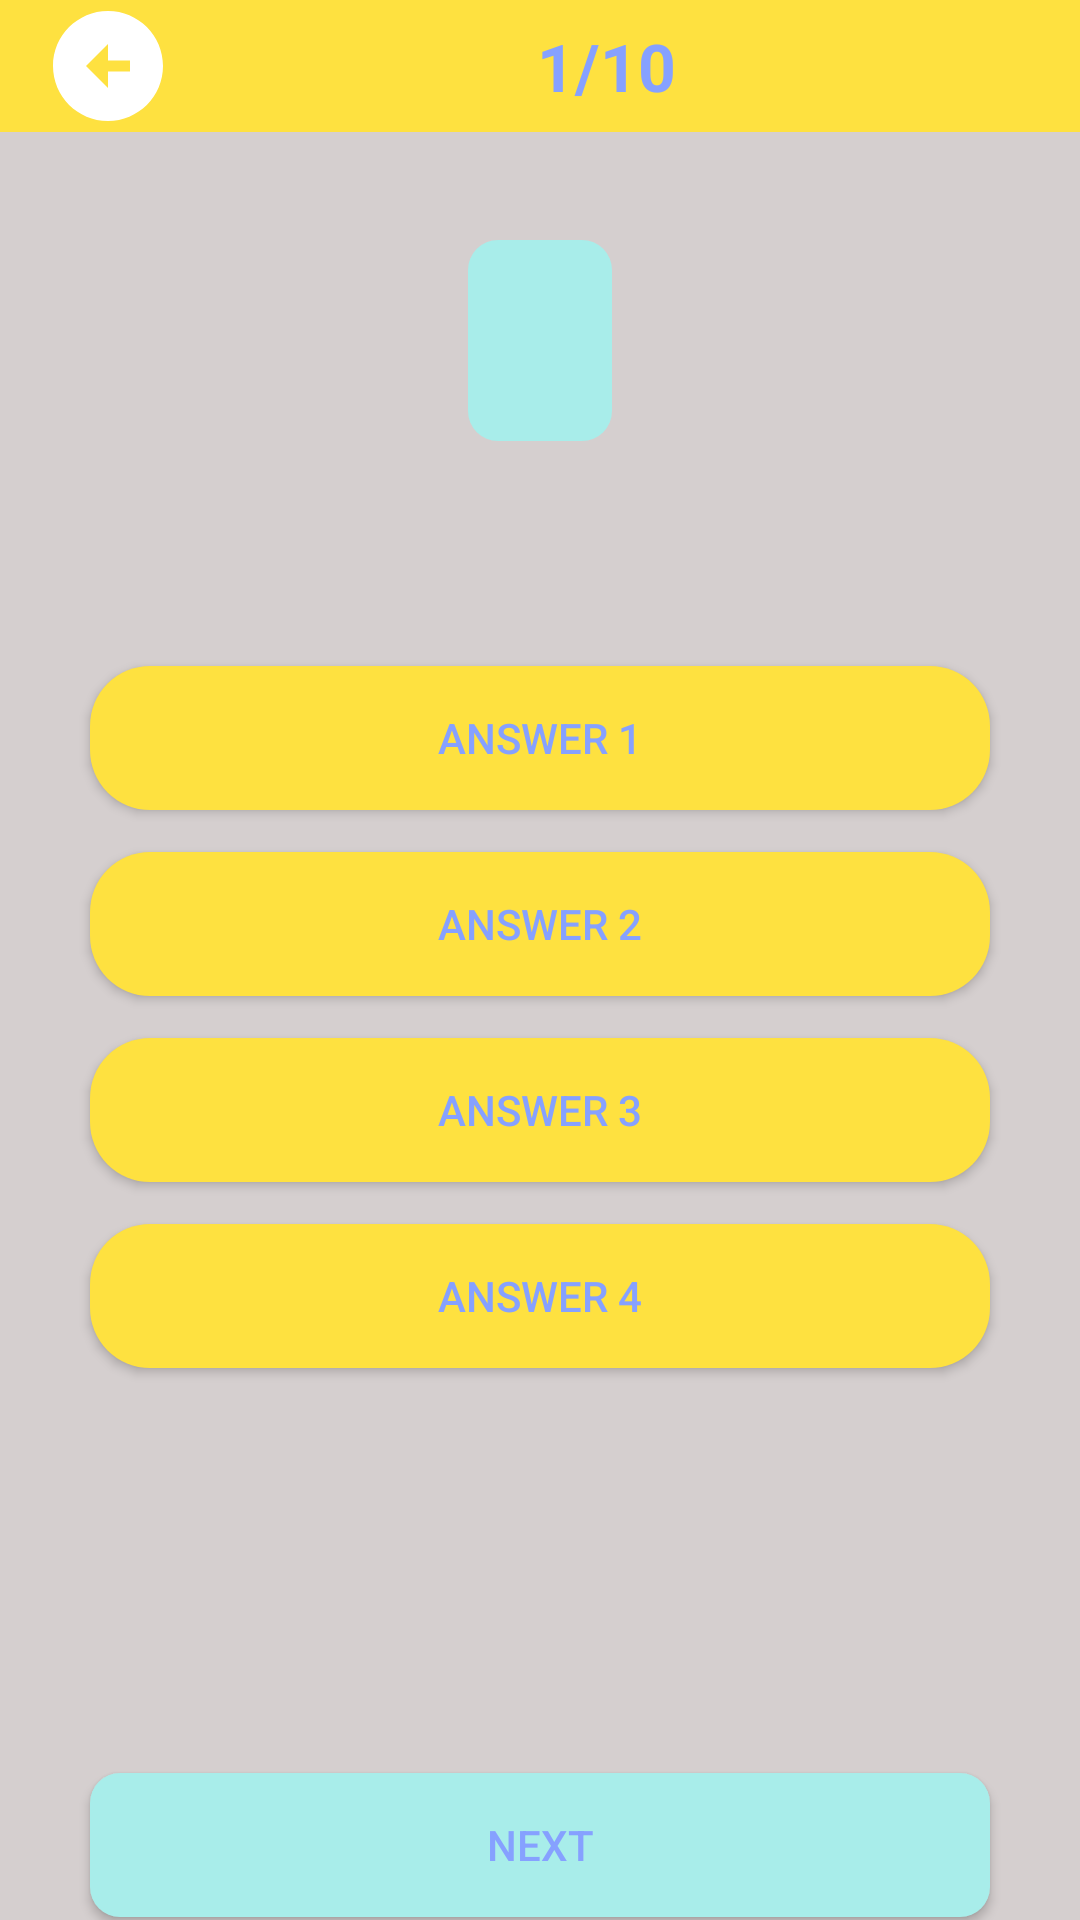

Reconstruct the res/layout file that produces this screen, plus the resources it refers to.
<!-- AndroidManifest.xml: application theme Theme.Win18 -->
<!-- res/layout/activity_quiz.xml -->
<?xml version="1.0" encoding="utf-8"?>
<androidx.constraintlayout.widget.ConstraintLayout
    xmlns:android="http://schemas.android.com/apk/res/android"
    xmlns:app="http://schemas.android.com/apk/res-auto"
    xmlns:tools="http://schemas.android.com/tools"
    android:layout_width="match_parent"
    android:background="#D5CFCF"
    android:layout_height="match_parent"
    tools:context=".QuizActivity">

    <androidx.constraintlayout.widget.ConstraintLayout
        android:id="@+id/constraintLayout"
        android:layout_width="match_parent"
        android:layout_height="wrap_content"
        android:background="#fee140"
        app:layout_constraintEnd_toEndOf="parent"
        app:layout_constraintStart_toStartOf="parent"
        app:layout_constraintTop_toTopOf="parent">

        <androidx.appcompat.widget.AppCompatImageView
            android:id="@+id/imageView_back"
            android:layout_width="wrap_content"
            android:layout_height="wrap_content"
            android:layout_marginStart="14dp"
            android:src="@drawable/ic_baseline_arrow_circle_left_24"
            app:layout_constraintBottom_toBottomOf="parent"
            app:layout_constraintStart_toStartOf="parent"
            app:layout_constraintTop_toTopOf="parent" />

        <TextView
            android:id="@+id/textView_number"
            android:layout_width="wrap_content"
            android:layout_height="wrap_content"
            android:text="1/10"
            android:textSize="22sp"
            android:textStyle="bold"
            app:layout_constraintBottom_toBottomOf="parent"
            app:layout_constraintEnd_toStartOf="@+id/textView_time"
            app:layout_constraintStart_toEndOf="@+id/imageView_back"
            app:layout_constraintTop_toTopOf="parent" />

        <TextView
            android:id="@+id/textView_time"
            android:layout_width="wrap_content"
            android:layout_height="wrap_content"
            android:layout_marginEnd="14dp"
            android:textSize="22sp"
            app:layout_constraintBottom_toBottomOf="parent"
            app:layout_constraintEnd_toEndOf="parent"
            app:layout_constraintTop_toTopOf="parent" />
    </androidx.constraintlayout.widget.ConstraintLayout>

    <TextView
        android:id="@+id/textView_question"
        android:layout_width="wrap_content"
        android:layout_height="wrap_content"
        android:layout_marginTop="36dp"
        android:background="@drawable/round_quiz_back"
        android:padding="24dp"
        app:layout_constraintEnd_toEndOf="parent"
        app:layout_constraintStart_toStartOf="parent"
        app:layout_constraintTop_toBottomOf="@+id/constraintLayout"></TextView>

    <androidx.appcompat.widget.AppCompatButton
        android:id="@+id/button_answer1"
        android:layout_marginTop="75dp"
        android:text="Answer 1"
        android:background="@drawable/round_back_button"
        android:layout_width="300dp"
        android:layout_height="wrap_content"
        app:layout_constraintEnd_toEndOf="parent"
        app:layout_constraintStart_toStartOf="parent"
        app:layout_constraintTop_toBottomOf="@+id/textView_question" />

    <androidx.appcompat.widget.AppCompatButton
        android:id="@+id/button_answer2"
        android:layout_marginTop="14dp"
        android:text="Answer 2"
        android:background="@drawable/round_back_button"
        android:layout_width="300dp"
        android:layout_height="wrap_content"
        app:layout_constraintEnd_toEndOf="parent"
        app:layout_constraintStart_toStartOf="parent"
        app:layout_constraintTop_toBottomOf="@+id/button_answer1" />

    <androidx.appcompat.widget.AppCompatButton
        android:id="@+id/button_answer3"
        android:layout_marginTop="14dp"
        android:text="Answer 3"
        android:background="@drawable/round_back_button"
        android:layout_width="300dp"
        android:layout_height="wrap_content"
        app:layout_constraintEnd_toEndOf="parent"
        app:layout_constraintStart_toStartOf="parent"
        app:layout_constraintTop_toBottomOf="@+id/button_answer2" />

    <androidx.appcompat.widget.AppCompatButton
        android:id="@+id/button_answer4"
        android:layout_width="300dp"
        android:layout_height="wrap_content"
        android:layout_marginTop="14dp"
        android:background="@drawable/round_back_button"
        android:text="Answer 4"
        app:layout_constraintEnd_toEndOf="parent"
        app:layout_constraintStart_toStartOf="parent"
        app:layout_constraintTop_toBottomOf="@+id/button_answer3" />

    <androidx.appcompat.widget.AppCompatButton
        android:id="@+id/button_next"
        android:layout_width="300dp"
        android:layout_height="wrap_content"
        android:layout_marginTop="134dp"
        android:text="Next"
        android:background="@drawable/round_quiz_back"
        app:layout_constraintBottom_toBottomOf="parent"
        app:layout_constraintEnd_toEndOf="parent"
        app:layout_constraintStart_toStartOf="parent"
        app:layout_constraintTop_toBottomOf="@+id/button_answer4" />


</androidx.constraintlayout.widget.ConstraintLayout>
<!-- resources referenced by this layout -->
<resources>
  <!-- drawable ic_baseline_arrow_circle_left_24 (drawable) -->
  <vector android:height="44dp" android:tint="#FFFFFF"
      android:viewportHeight="24" android:viewportWidth="24"
      android:width="44dp" xmlns:android="http://schemas.android.com/apk/res/android">
      <path android:fillColor="@android:color/white" android:pathData="M2,12c0,5.52 4.48,10 10,10s10,-4.48 10,-10c0,-5.52 -4.48,-10 -10,-10C6.48,2 2,6.48 2,12zM12,11l4,0v2l-4,0l0,3l-4,-4l4,-4L12,11z"/>
  </vector>
  <!-- drawable round_back_button (drawable) -->
  <?xml version="1.0" encoding="utf-8"?>
  <shape xmlns:android="http://schemas.android.com/apk/res/android"
      android:shape="rectangle">
      <solid android:color="#fee140"/>
      <corners android:radius="20dp"/>
  </shape>
  <!-- drawable round_quiz_back (drawable) -->
  <?xml version="1.0" encoding="utf-8"?>
  <shape xmlns:android="http://schemas.android.com/apk/res/android"
      android:shape="rectangle">
  
      <solid android:color="#a8edea"/>
      <corners android:radius="10dp"/>
  
  </shape>
  <style name="Theme.Win18" parent="Theme.MaterialComponents.DayNight.NoActionBar">
          
          <item name="colorPrimary">@color/purple_500</item>
          <item name="colorPrimaryVariant">@color/purple_700</item>
          <item name="colorOnPrimary">@color/white</item>
          
          <item name="colorSecondary">@color/teal_200</item>
          <item name="colorSecondaryVariant">@color/teal_700</item>
          <item name="colorOnSecondary">@color/black</item>
          
          <item name="android:statusBarColor">?attr/colorPrimaryVariant</item>
          <item name="android:textColor">#86A1FF</item>
      </style>
  <!-- not gathered from this repository: default colours our renderer supplied (Android Studio template values) -->
  <color name="purple_500">#FF6200EE</color>
  <color name="purple_700">#FF3700B3</color>
  <color name="teal_200">#FF03DAC5</color>
  <color name="teal_700">#FF018786</color>
  <color name="black">#FF000000</color>
  <color name="white">#FFFFFFFF</color>
</resources>
